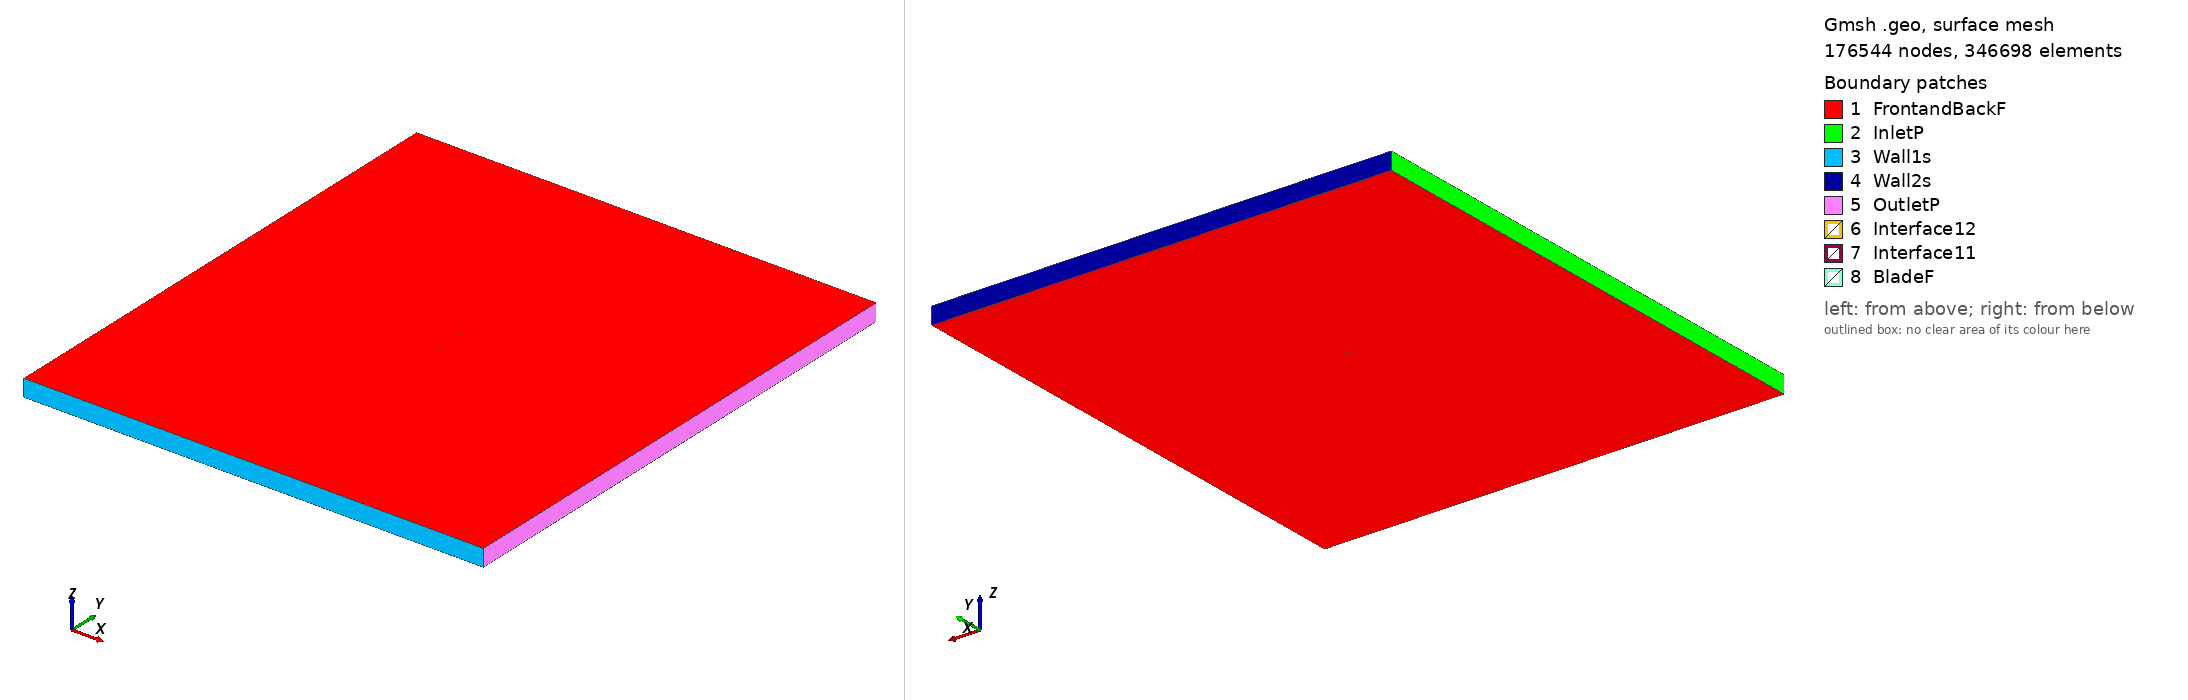

Gmsh geometry script, surface-meshed: 176544 nodes, 346698 surface elements. Boundary patches (legend numbers): 1 FrontandBackF, 2 InletP, 3 Wall1s, 4 Wall2s, 5 OutletP, 6 Interface12, 7 Interface11, 8 BladeF. Left view from above one corner, right view from below the opposite corner. Legend entries are the model's physical surfaces. The drawing asked Gmsh for element sizes between 1% and 20% of the model's largest extent; the script's own settings can give other sizes.

=== c141e_tsr_1.315_aoa_-4.0933.geo (drawn) ===
SetFactory("OpenCASCADE");

Point(1) = {0.074880, 0.748331, 0, 1.0};
Point(2) = {0.072433, 0.747549, 0, 1.0};
Point(3) = {0.069279, 0.746563, 0, 1.0};
Point(4) = {0.065483, 0.745419, 0, 1.0};
Point(5) = {0.061079, 0.744166, 0, 1.0};
Point(6) = {0.056106, 0.742872, 0, 1.0};
Point(7) = {0.050611, 0.741555, 0, 1.0};
Point(8) = {0.044649, 0.740204, 0, 1.0};
Point(9) = {0.038273, 0.738885, 0, 1.0};
Point(10) = {0.031544, 0.737622, 0, 1.0};
Point(11) = {0.024527, 0.736433, 0, 1.0};
Point(12) = {0.017288, 0.735343, 0, 1.0};
Point(13) = {0.009896, 0.734371, 0, 1.0};
Point(14) = {0.002422, 0.733528, 0, 1.0};
Point(15) = {-0.005062, 0.732831, 0, 1.0};
Point(16) = {-0.012485, 0.732284, 0, 1.0};
Point(17) = {-0.019774, 0.731887, 0, 1.0};
Point(18) = {-0.026857, 0.731620, 0, 1.0};
Point(19) = {-0.033665, 0.731472, 0, 1.0};
Point(20) = {-0.040133, 0.731444, 0, 1.0};
Point(21) = {-0.046198, 0.731521, 0, 1.0};
Point(22) = {-0.051800, 0.731703, 0, 1.0};
Point(23) = {-0.056890, 0.732038, 0, 1.0};
Point(24) = {-0.061419, 0.732542, 0, 1.0};
Point(25) = {-0.065340, 0.733136, 0, 1.0};
Point(26) = {-0.068617, 0.733865, 0, 1.0};
Point(27) = {-0.071222, 0.734756, 0, 1.0};
Point(28) = {-0.073127, 0.735756, 0, 1.0};
Point(29) = {-0.074322, 0.736985, 0, 1.0};
Point(30) = {-0.074809, 0.738620, 0, 1.0};
Point(31) = {-0.074526, 0.739849, 0, 1.0};
Point(32) = {-0.073504, 0.741024, 0, 1.0};
Point(33) = {-0.071739, 0.741979, 0, 1.0};
Point(34) = {-0.069254, 0.742764, 0, 1.0};
Point(35) = {-0.066075, 0.743413, 0, 1.0};
Point(36) = {-0.062237, 0.743963, 0, 1.0};
Point(37) = {-0.057782, 0.744498, 0, 1.0};
Point(38) = {-0.052755, 0.745043, 0, 1.0};
Point(39) = {-0.047208, 0.745630, 0, 1.0};
Point(40) = {-0.041190, 0.746205, 0, 1.0};
Point(41) = {-0.034761, 0.746779, 0, 1.0};
Point(42) = {-0.027982, 0.747336, 0, 1.0};
Point(43) = {-0.020917, 0.747869, 0, 1.0};
Point(44) = {-0.013635, 0.748361, 0, 1.0};
Point(45) = {-0.006204, 0.748786, 0, 1.0};
Point(46) = {0.001304, 0.749142, 0, 1.0};
Point(47) = {0.008818, 0.749427, 0, 1.0};
Point(48) = {0.016266, 0.749628, 0, 1.0};
Point(49) = {0.023573, 0.749764, 0, 1.0};
Point(50) = {0.030669, 0.749856, 0, 1.0};
Point(51) = {0.037483, 0.749920, 0, 1.0};
Point(52) = {0.043950, 0.749970, 0, 1.0};
Point(53) = {0.050007, 0.750000, 0, 1.0};
Point(54) = {0.055596, 0.749996, 0, 1.0};
Point(55) = {0.060664, 0.749967, 0, 1.0};
Point(56) = {0.065160, 0.749926, 0, 1.0};
Point(57) = {0.069041, 0.749882, 0, 1.0};
Point(58) = {0.072269, 0.749841, 0, 1.0};
Point(59) = {0.074774, 0.749814, 0, 1.0};
Point(60) = {-0.074880, -0.748331, 0, 1.0};
Point(61) = {-0.072433, -0.747549, 0, 1.0};
Point(62) = {-0.069279, -0.746563, 0, 1.0};
Point(63) = {-0.065483, -0.745419, 0, 1.0};
Point(64) = {-0.061079, -0.744166, 0, 1.0};
Point(65) = {-0.056106, -0.742872, 0, 1.0};
Point(66) = {-0.050611, -0.741555, 0, 1.0};
Point(67) = {-0.044649, -0.740204, 0, 1.0};
Point(68) = {-0.038273, -0.738885, 0, 1.0};
Point(69) = {-0.031544, -0.737622, 0, 1.0};
Point(70) = {-0.024527, -0.736433, 0, 1.0};
Point(71) = {-0.017288, -0.735343, 0, 1.0};
Point(72) = {-0.009896, -0.734371, 0, 1.0};
Point(73) = {-0.002422, -0.733528, 0, 1.0};
Point(74) = {0.005062, -0.732831, 0, 1.0};
Point(75) = {0.012485, -0.732284, 0, 1.0};
Point(76) = {0.019774, -0.731887, 0, 1.0};
Point(77) = {0.026857, -0.731620, 0, 1.0};
Point(78) = {0.033665, -0.731472, 0, 1.0};
Point(79) = {0.040133, -0.731444, 0, 1.0};
Point(80) = {0.046198, -0.731521, 0, 1.0};
Point(81) = {0.051800, -0.731703, 0, 1.0};
Point(82) = {0.056890, -0.732038, 0, 1.0};
Point(83) = {0.061419, -0.732542, 0, 1.0};
Point(84) = {0.065340, -0.733136, 0, 1.0};
Point(85) = {0.068617, -0.733865, 0, 1.0};
Point(86) = {0.071222, -0.734756, 0, 1.0};
Point(87) = {0.073127, -0.735756, 0, 1.0};
Point(88) = {0.074322, -0.736985, 0, 1.0};
Point(89) = {0.074809, -0.738620, 0, 1.0};
Point(90) = {0.074526, -0.739849, 0, 1.0};
Point(91) = {0.073504, -0.741024, 0, 1.0};
Point(92) = {0.071739, -0.741979, 0, 1.0};
Point(93) = {0.069254, -0.742764, 0, 1.0};
Point(94) = {0.066075, -0.743413, 0, 1.0};
Point(95) = {0.062237, -0.743963, 0, 1.0};
Point(96) = {0.057782, -0.744498, 0, 1.0};
Point(97) = {0.052755, -0.745043, 0, 1.0};
Point(98) = {0.047208, -0.745630, 0, 1.0};
Point(99) = {0.041190, -0.746205, 0, 1.0};
Point(100) = {0.034761, -0.746779, 0, 1.0};
Point(101) = {0.027982, -0.747336, 0, 1.0};
Point(102) = {0.020917, -0.747869, 0, 1.0};
Point(103) = {0.013635, -0.748361, 0, 1.0};
Point(104) = {0.006204, -0.748786, 0, 1.0};
Point(105) = {-0.001304, -0.749142, 0, 1.0};
Point(106) = {-0.008818, -0.749427, 0, 1.0};
Point(107) = {-0.016266, -0.749628, 0, 1.0};
Point(108) = {-0.023573, -0.749764, 0, 1.0};
Point(109) = {-0.030669, -0.749856, 0, 1.0};
Point(110) = {-0.037483, -0.749920, 0, 1.0};
Point(111) = {-0.043950, -0.749970, 0, 1.0};
Point(112) = {-0.050007, -0.750000, 0, 1.0};
Point(113) = {-0.055596, -0.749996, 0, 1.0};
Point(114) = {-0.060664, -0.749967, 0, 1.0};
Point(115) = {-0.065160, -0.749926, 0, 1.0};
Point(116) = {-0.069041, -0.749882, 0, 1.0};
Point(117) = {-0.072269, -0.749841, 0, 1.0};
Point(118) = {-0.074774, -0.749814, 0, 1.0};

// Lines: first blade (splines 1-4)
Spline(1) = {1:19};
Spline(2) = {19:41};
Spline(3) = {41:59};
Spline(4) = {59,1};

// Lines: second blade (splines 5-8)
Spline(5) = {60:78};
Spline(6) = {78:100};
Spline(7) = {100:118};
Spline(8) = {118,60};

// Outer domain (points 20001-4 and lines)
Point(119) = {-13.50000000, -15.00000000, 0, 1.0};
Point(120) = {-13.50000000, 15.00000000, 0, 1.0};
Point(121) = {13.50000000, 15.00000000, 0, 1.0};
Point(122) = {13.50000000, -15.00000000, 0, 1.0};
Line(11) = {119, 120};
Line(12) = {120, 121};
Line(13) = {121, 122};
Line(14) = {119, 122};

// Interface (between moving and stationary domain) (circles)
Circle(9) = {0, 0, 0, 0.80000000, 0, 2*Pi};
Circle(10) = {0, 0, 0, 0.80000000, 0, 2*Pi};

// Loops collect Lines/Splines/etc (blade1, blade2, domain, first circle)
Line Loop(1) = {1:4};
Line Loop(2) = {5:8};
Line Loop(3) = {11,12,13,-14};
Line Loop(4) = {9};

// BooleanDifference cuts out the circle/interface from the domain
Plane Surface(1) = {3};
Plane Surface(2) = {4};
BooleanDifference{ Surface{1}; Delete;}{ Surface{2}; Delete;}

// This one cuts out the blades from the inner circle/interface
Line Loop(6) = {10};
Plane Surface(5) = {6};
Plane Surface(6) = {1};
Plane Surface(7) = {2};
BooleanDifference{ Surface{5}; Delete;}{ Surface{6,7}; Delete;}

// extrude to 3rd dimension
Extrude {0, 0, 1} {Surface{1}; Surface{5}; Layers{1}; Recombine;}

// Physical Surfaces are the named boundaries (patches)
Physical Surface("Interface11") = {12};
Physical Surface("Interface12") = {10};

// sides of domain
Physical Surface("InletP") = {6};
Physical Surface("OutletP") = {9};

// top and bottom of domain
Physical Surface("Wall1s") = {7};
Physical Surface("Wall2s") = {8};

// Check FrontandBackF by ensuring there is nothing in the 3rd dimension
Physical Surface("FrontandBackF") = {1,11,5,21};
Physical Surface("BladeF") = {13:20};
Physical Volume("Turbine") = {2};
Physical Volume("Farfield") = {1};

// settings for airfoil boundary layer
Field[1] = BoundaryLayer;
Field[1].EdgesList = {1:8};
Field[1].hwall_n = 1e-3;
Field[1].thickness = 1.5e-2;
Field[1].ratio = 1.05;
Field[1].Quads = 1;
BoundaryLayer Field = 1;

// control points for mesh (blade and interface)
// floor((arc length / 1.5mm)/ 6) -> Transfinite Line
Transfinite Line {1,2,3,5,6,7} = 33 Using Progression 1;
Transfinite Line {4,8} = 2 Using Progression 1;
Transfinite Line {9, 15} = 800 Using Progression 1;

// For more information on gmsh syntax, visit http://gmsh.info/doc/texinfo/gmsh.html
